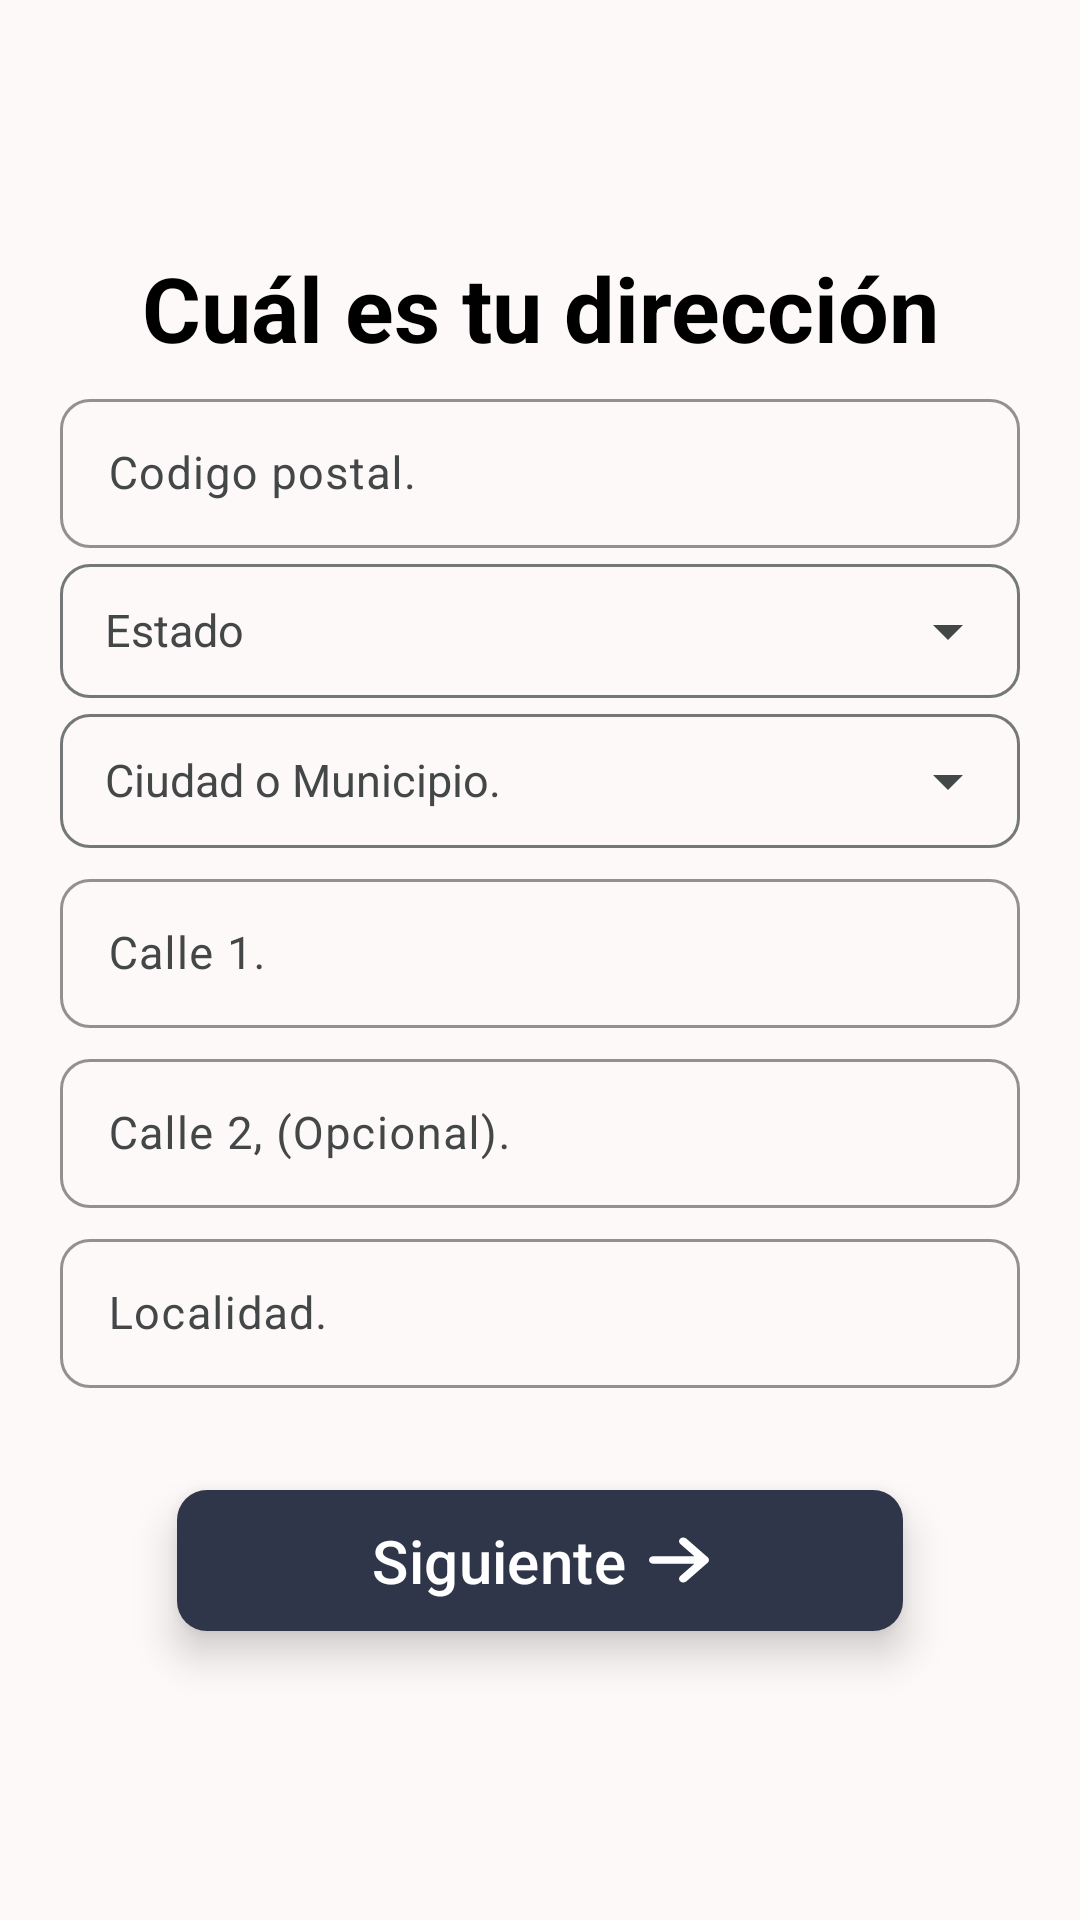

Write the Android layout XML for this screen, with the resource values it uses.
<!-- AndroidManifest.xml: application theme Theme.ServiceSolidIT -->
<!-- res/layout/fragment_register_bussines_address.xml -->
<?xml version="1.0" encoding="utf-8"?>
<FrameLayout xmlns:android="http://schemas.android.com/apk/res/android"
    xmlns:tools="http://schemas.android.com/tools"
    android:layout_width="match_parent"
    android:layout_height="match_parent"
    xmlns:app="http://schemas.android.com/apk/res-auto"
    tools:context=".ProfileFlow.RegisterBussinesAddress">


    <LinearLayout
        android:layout_width="match_parent"
        android:layout_height="match_parent"
        android:paddingStart="20dp"
        android:paddingEnd="20dp"
        android:paddingBottom="10dp"
        android:orientation="vertical"
        android:gravity="center">

        <TextView
            android:text="@string/value_txt_title_address"
            style="@style/Title"/>

        <com.google.android.material.textfield.TextInputLayout
            android:id="@+id/txt_zip_code_layout"
            style="@style/BoxTextLayoutSmall"
            android:hint="@string/value_edtxt_zip_code">

            <com.google.android.material.textfield.TextInputEditText
                android:id="@+id/edtxt_zip_code"
                style="@style/EditTextSmall"
                android:inputType="text|number"/>
        </com.google.android.material.textfield.TextInputLayout>

        <com.google.android.material.textfield.TextInputLayout
            android:id="@+id/container1"
            android:hint="@string/value_edtxt_state"
            style="@style/TextExtendLayout">

            <AutoCompleteTextView
                android:id="@+id/spinner_state"
                style="@style/AutoCompleteText"
                android:paddingStart="15dp"/>
        </com.google.android.material.textfield.TextInputLayout>

        <com.google.android.material.textfield.TextInputLayout
            android:id="@+id/container2"
            android:hint="@string/value_edtxt_city"
            style="@style/TextExtendLayout">

            <AutoCompleteTextView
                android:id="@+id/spinner_city"
                style="@style/AutoCompleteText"
                android:paddingStart="15dp"/>
        </com.google.android.material.textfield.TextInputLayout>

        <com.google.android.material.textfield.TextInputLayout
            android:id="@+id/txt_calle1"
            style="@style/BoxTextLayoutSmall"
            android:hint="@string/value_edtxt_street">

            <com.google.android.material.textfield.TextInputEditText
                android:id="@+id/edtxt_calle1"
                style="@style/EditTextSmall"
                android:inputType="text"/>
        </com.google.android.material.textfield.TextInputLayout>

        <com.google.android.material.textfield.TextInputLayout
            android:id="@+id/txt_calle2"
            style="@style/BoxTextLayoutSmall"
            android:hint="@string/value_edtxt_street_two">

            <com.google.android.material.textfield.TextInputEditText
                style="@style/EditTextSmall"
                android:id="@+id/edtxt_calle2"
                android:inputType="text"/>
        </com.google.android.material.textfield.TextInputLayout>

        <com.google.android.material.textfield.TextInputLayout
            android:id="@+id/txt_locality"
            style="@style/BoxTextLayoutSmall"
            android:hint="@string/value_edtxt_locality">

            <com.google.android.material.textfield.TextInputEditText
                style="@style/EditTextSmall"
                android:id="@+id/edtxt_locality"
                android:inputType="text"/>
        </com.google.android.material.textfield.TextInputLayout>

        <com.google.android.material.button.MaterialButton
            android:id="@+id/btn_siguiente_address"
            style="@style/ButtonIconEnd"
            android:text="@string/value_btn_next"
            android:layout_marginTop="30dp"
            app:icon="@drawable/siguiente"
            />

    </LinearLayout>


</FrameLayout>
<!-- resources referenced by this layout -->
<resources>
  <string name="value_btn_next">Siguiente</string>
  <string name="value_edtxt_city">Ciudad o Municipio.</string>
  <string name="value_edtxt_locality">Localidad.</string>
  <string name="value_edtxt_state">Estado</string>
  <string name="value_edtxt_street">Calle 1.</string>
  <string name="value_edtxt_street_two">Calle 2, (Opcional).</string>
  <string name="value_edtxt_zip_code">Codigo postal.</string>
  <string name="value_txt_title_address">Cuál es tu dirección</string>
  <style name="AutoCompleteText" parent="ThemeOverlay.Material3.AutoCompleteTextView">
          <item name="android:layout_width">match_parent</item>
          <item name="android:layout_height">match_parent</item>
          <item name="android:textSize">15sp</item>
          <item name="android:inputType">none</item>
          <item name="android:focusable">false</item>
      </style>
  <style name="EditTextSmall" parent="Widget.Material3.TextInputEditText.OutlinedBox">
          <item name="android:layout_width">match_parent</item>
          <item name="android:layout_height">wrap_content</item>
          <item name="android:textSize">15sp</item>
      </style>
  <style name="Theme.ServiceSolidIT" parent="Base.Theme.ServiceSolidIT" />
  <color name="txt_btn_white">#FFFFFF</color>
  <color name="bg_btn_grey">#2F3649</color>
  <dimen name="Title">30sp</dimen>
  <color name="md_theme_primary">#000000</color>
  <color name="md_theme_onPrimary">#FFFFFF</color>
  <color name="md_theme_primaryContainer">#212728</color>
  <color name="md_theme_onPrimaryContainer">#ACB2B3</color>
  <color name="md_theme_secondary">#020607</color>
  <color name="md_theme_onSecondary">#FFFFFF</color>
  <color name="md_theme_secondaryContainer">#242A2B</color>
  <color name="md_theme_onSecondaryContainer">#B0B6B7</color>
  <color name="md_theme_tertiary">#1E2425</color>
  <color name="md_theme_onTertiary">#FFFFFF</color>
  <color name="md_theme_tertiaryContainer">#3F4546</color>
  <color name="md_theme_onTertiaryContainer">#D6DCDD</color>
  <color name="md_theme_error">#BA1A1A</color>
  <color name="md_theme_onError">#FFFFFF</color>
  <color name="md_theme_errorContainer">#FFDAD6</color>
  <color name="md_theme_onErrorContainer">#410002</color>
  <color name="md_theme_background">#FCF9F8</color>
  <color name="md_theme_onBackground">#1C1B1B</color>
  <color name="md_theme_surface">#FCF9F8</color>
  <color name="md_theme_onSurface">#1B1C1C</color>
  <color name="md_theme_surfaceVariant">#E0E3E3</color>
  <color name="md_theme_onSurfaceVariant">#444748</color>
  <color name="md_theme_outline">#747878</color>
  <color name="md_theme_outlineVariant">#C4C7C8</color>
  <color name="md_theme_inverseSurface">#303030</color>
  <color name="md_theme_inverseOnSurface">#F3F0F0</color>
  <color name="md_theme_inversePrimary">#C2C8C9</color>
  <color name="md_theme_primaryFixed">#DEE3E4</color>
  <color name="md_theme_onPrimaryFixed">#171D1E</color>
  <color name="md_theme_primaryFixedDim">#C2C8C9</color>
  <color name="md_theme_onPrimaryFixedVariant">#424849</color>
  <color name="md_theme_secondaryFixed">#DEE3E4</color>
  <color name="md_theme_onSecondaryFixed">#171D1E</color>
  <color name="md_theme_secondaryFixedDim">#C2C7C8</color>
  <color name="md_theme_onSecondaryFixedVariant">#424849</color>
  <color name="md_theme_tertiaryFixed">#DEE3E4</color>
  <color name="md_theme_onTertiaryFixed">#171D1E</color>
  <color name="md_theme_tertiaryFixedDim">#C2C7C8</color>
  <color name="md_theme_onTertiaryFixedVariant">#424849</color>
  <color name="md_theme_surfaceDim">#DCD9D9</color>
  <color name="md_theme_surfaceBright">#FCF9F8</color>
  <color name="md_theme_surfaceContainerLowest">#FFFFFF</color>
  <color name="md_theme_surfaceContainerLow">#F6F3F2</color>
  <color name="md_theme_surfaceContainer">#F0EDED</color>
  <color name="md_theme_surfaceContainerHigh">#EAE7E7</color>
  <color name="md_theme_surfaceContainerHighest">#E4E2E1</color>
</resources>
